Run: headless pygame with SDL's dummy video driver; simulated clock (each Clock.tick advances the game by its frame time, no real sleeping); random seed 0; keys injected as events and as key.get_pressed() state; no mouse input.
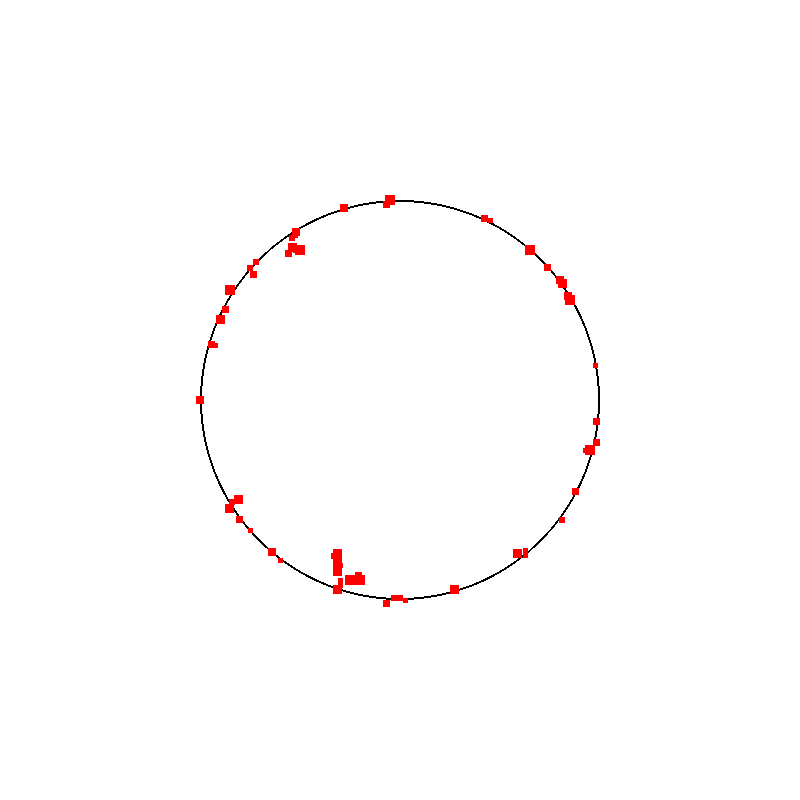
Frame 1 of 4 · flips 1–60 · no input
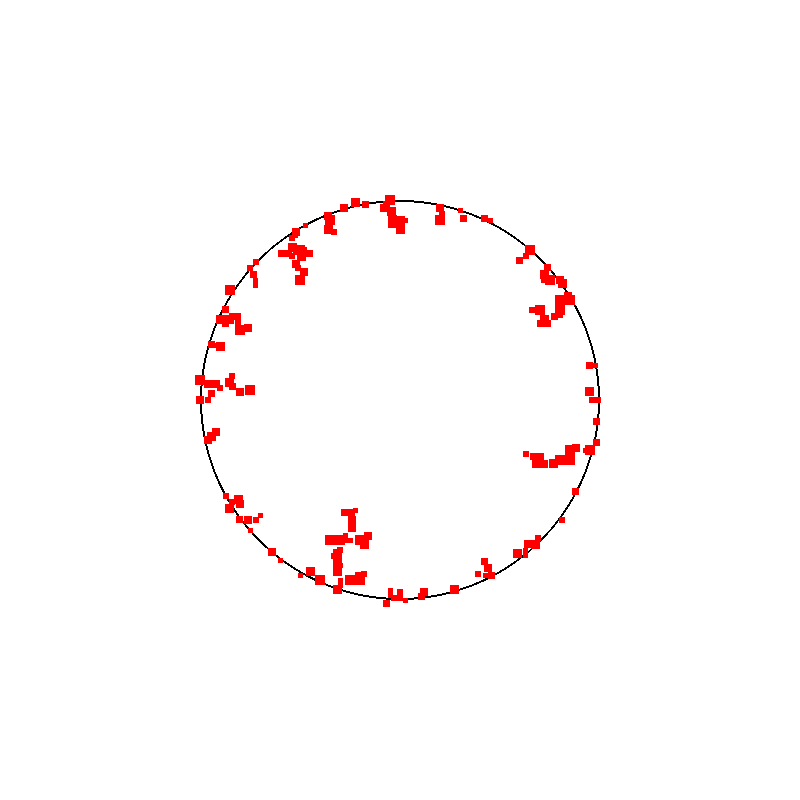
Frame 2 of 4 · flips 61–180 · tapped SPACE, RETURN · held RIGHT (→), D
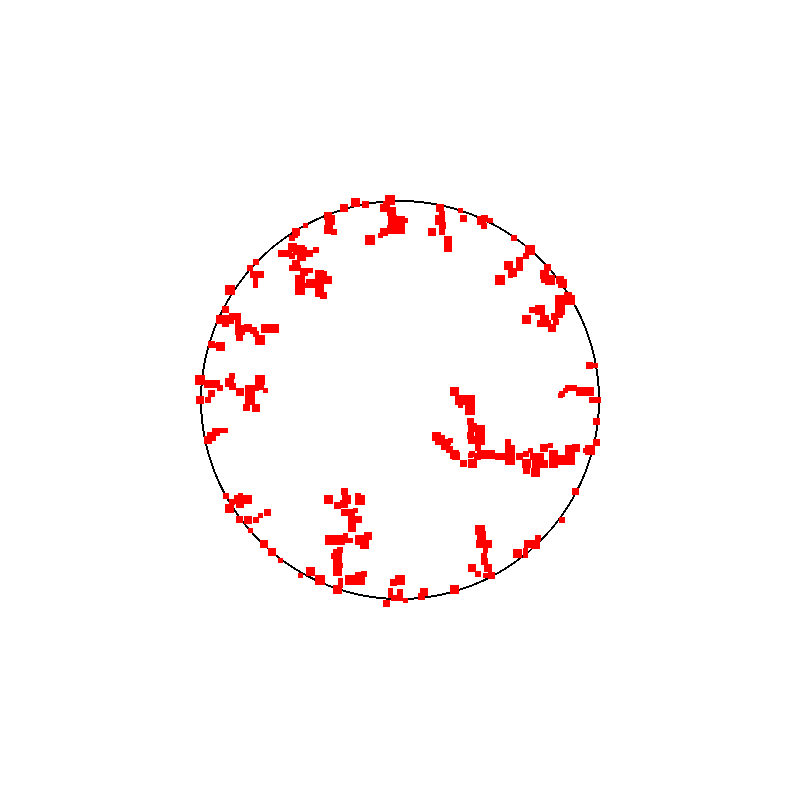
Frame 3 of 4 · flips 181–300 · held DOWN (↓), S
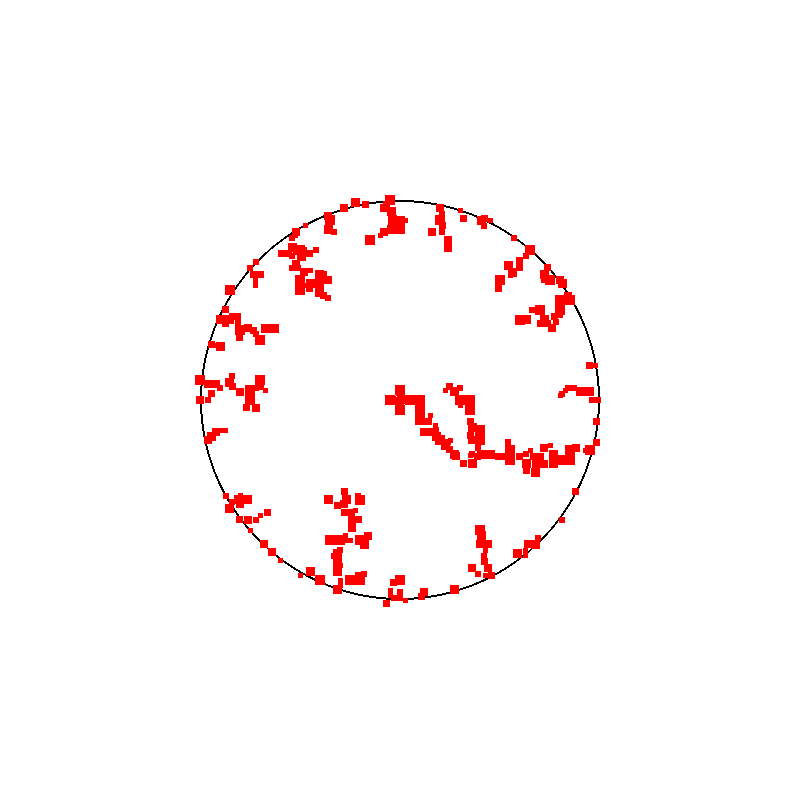
Frame 4 of 4 · flips 301–420 · held LEFT (←), A, UP (↑), W

The pygame program that drew these frames:

import pygame
import random
import math

#Inicialización de Pygame
pygame.init()
ANCHO, ALTO = 800, 800
pantalla = pygame.display.set_mode((ANCHO, ALTO))
pygame.display.set_caption('Simulación de Partículas en un Conducto')
reloj = pygame.time.Clock()

#Colores
BLANCO = (255, 255, 255)
NEGRO = (0, 0, 0)
ROJO = (255, 0, 0)

#Parámetros del conducto
forma_conducto = 'circular'  
dimensiones_conducto = [400]  

if forma_conducto == 'circular':
    radio = dimensiones_conducto[0] // 2
elif forma_conducto == 'cuadrado':
    lado = dimensiones_conducto[0]
elif forma_conducto == 'rectangular':
    ancho, alto = dimensiones_conducto
else:
    print("Forma de conducto no reconocida")
    exit()

#Dimensiones de las partículas
TAM_MIN_PARTICULA = 5  #en píxeles
TAM_MAX_PARTICULA = 10  #en píxeles
TOLERANCIA_ADHERENCIA = 2  #Tolerancia de adherencia en píxeles
DISTANCIA_PARADA = 300  #Distancia al centro para detener la simulación

#Clase Partícula
class Particula:
    def __init__(self, pos_x, pos_y, tam):
        self.pos_x = pos_x
        self.pos_y = pos_y
        self.tam = tam

    def mover(self):
        direccion = random.choice(['arriba', 'abajo', 'izquierda', 'derecha'])
        if direccion == 'arriba':
            self.pos_y -= self.tam
        elif direccion == 'abajo':
            self.pos_y += self.tam
        elif direccion == 'izquierda':
            self.pos_x -= self.tam
        elif direccion == 'derecha':
            self.pos_x += self.tam

    def cerca_de_pared(self):
        if forma_conducto == 'circular':
            dist_al_centro = math.sqrt((self.pos_x - ANCHO // 2) ** 2 + (self.pos_y - ALTO // 2) ** 2)
            return dist_al_centro + self.tam // 2 >= radio
        elif forma_conducto == 'cuadrado':
            return (self.pos_x - self.tam // 2 <= 0 or self.pos_x + self.tam // 2 >= ANCHO or
                    self.pos_y - self.tam // 2 <= 0 or self.pos_y + self.tam // 2 >= ALTO)
        elif forma_conducto == 'rectangular':
            return (self.pos_x - self.tam // 2 <= 0 or self.pos_x + self.tam // 2 >= ANCHO or
                    self.pos_y - self.tam // 2 <= 0 or self.pos_y + self.tam // 2 >= ALTO)

    def cerca_de_particula(self, particulas):
        for particula in particulas:
            distancia = math.sqrt((self.pos_x - particula.pos_x) ** 2 + (self.pos_y - particula.pos_y) ** 2)
            if distancia <= self.tam + TOLERANCIA_ADHERENCIA:
                return True
        return False

#Lista de partículas adheridas
particulas = []

#Centro del conducto
centro_x = ANCHO // 2
centro_y = ALTO // 2

#Bucle principal
ejecutando = True
escala_tiempo = 1  # Escala de tiempo
while ejecutando:
    for evento in pygame.event.get():
        if evento.type == pygame.QUIT:
            ejecutando = False

    #Generar nueva partícula en el centro del conducto
    tam = random.randint(TAM_MIN_PARTICULA, TAM_MAX_PARTICULA)
    nueva_particula = Particula(centro_x, centro_y, tam)

    while True:
        nueva_particula.mover()

        if nueva_particula.cerca_de_pared() or nueva_particula.cerca_de_particula(particulas):
            particulas.append(nueva_particula)
            break

        #Detener la simulación si las partículas alcanzan una cierta distancia al centro
        dist_al_centro = math.sqrt((nueva_particula.pos_x - centro_x) ** 2 + (nueva_particula.pos_y - centro_y) ** 2)
        if dist_al_centro >= DISTANCIA_PARADA:
            ejecutando = False
            break

    #Dibujar
    pantalla.fill(BLANCO)

    #Dibujar conducto
    if forma_conducto == 'circular':
        pygame.draw.circle(pantalla, NEGRO, (centro_x, centro_y), radio, 2)
    elif forma_conducto == 'cuadrado':
        pygame.draw.rect(pantalla, NEGRO, (centro_x - lado // 2, centro_y - lado // 2, lado, lado), 2)
    elif forma_conducto == 'rectangular':
        pygame.draw.rect(pantalla, NEGRO, (centro_x - ancho // 2, centro_y - alto // 2, ancho, alto), 2)

    #Dibujar partículas adheridas
    for particula in particulas:
        pygame.draw.rect(pantalla, ROJO, (particula.pos_x - particula.tam // 2, particula.pos_y - particula.tam // 2, particula.tam, particula.tam))

    pygame.display.flip()
    reloj.tick(60 * escala_tiempo)

pygame.quit()
